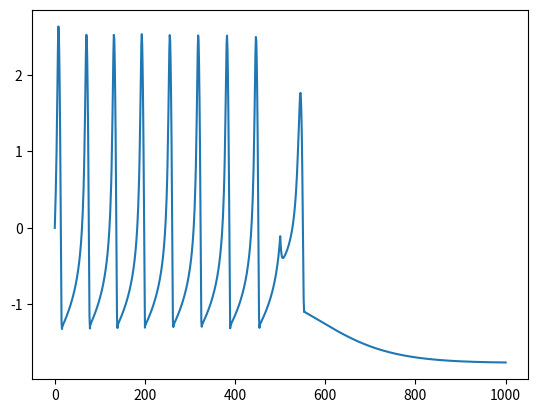

The script that saved this image: (Note: this script raises an exception after producing the figure.)
'''
Hindmarsh-Rose model
'''

import numpy as np
import matplotlib.pyplot as plt
import time

class HR:
    '''
    dx/dt = y + φ(x) - z + I
    dy/dt = ψ(x) - y
    dz/dt = r[s(x - x_R) - z] 
    φ(x) = -ax^3 + bx^2
    ψ(x) = c - dx^2
    
    parameter: a, b, c, d, r, s, x_R, I
    generally, a=1, b=3, c=1, d=5, s=4, x_R=-8/5
    parameter r governs the time scale of the neural adaptation, is sth of the order of 1e-3
    input current I ranges in [-10, 10]
    the 3rd equation allows a great variety of dynamic behaviors of the membrane potential
    '''
    
    def __init__(self,
                 params:dict,
                 dt=0.01,
                 ) -> None:
        self.a = params['a']
        self.b = params['b']
        self.c = params['c']
        self.d = params['d']
        self.r = params['r']
        self.s = params['s']
        self.xR = params['xR']
        self.dt = dt
        self.reset()
        
    def reset(self,):
        self.x = 0.
        self.y = 0.
        self.z = 0.
        self.xs = [self.x]
        self.ys = [self.y]
        self.zs = [self.z]

    
    def step(self, I):
        a, b, c, d, xR, dt, x, y, z = self.a, self.b, self.c, self.d, self.xR, self.dt, self.x, self.y, self.z
        r, s = self.r, self.s
        self.x = x + dt * (y - a*x**3 + b*x**2 - z + I)
        self.y = y + dt * (c - d*x**2 - y)
        self.z = z + dt * r * (s * (x - xR) - z)
        
        self.xs.append(self.x)
        self.ys.append(self.y)
        self.zs.append(self.z)

if __name__ == '__main__':
    params = {
        'a': 1., 
        'b': 3., 
        'c': 1., 
        'd': 5., 
        's': 4., 
        'r': 0.001,
        'xR': -8/5,
    }
    T = 1000
    model = HR(params, dt=0.1)
    for i in range(T):
        model.step(I=2 if i<500 else 0) # np.random.uniform(0,1)
    
    plt.plot(model.xs)
    plt.plot(model.xs[np.array(model.xs)>2.3],'.')
    plt.grid()
    plt.savefig('HR.png')
    print((np.array(model.xs)>2.3).sum())